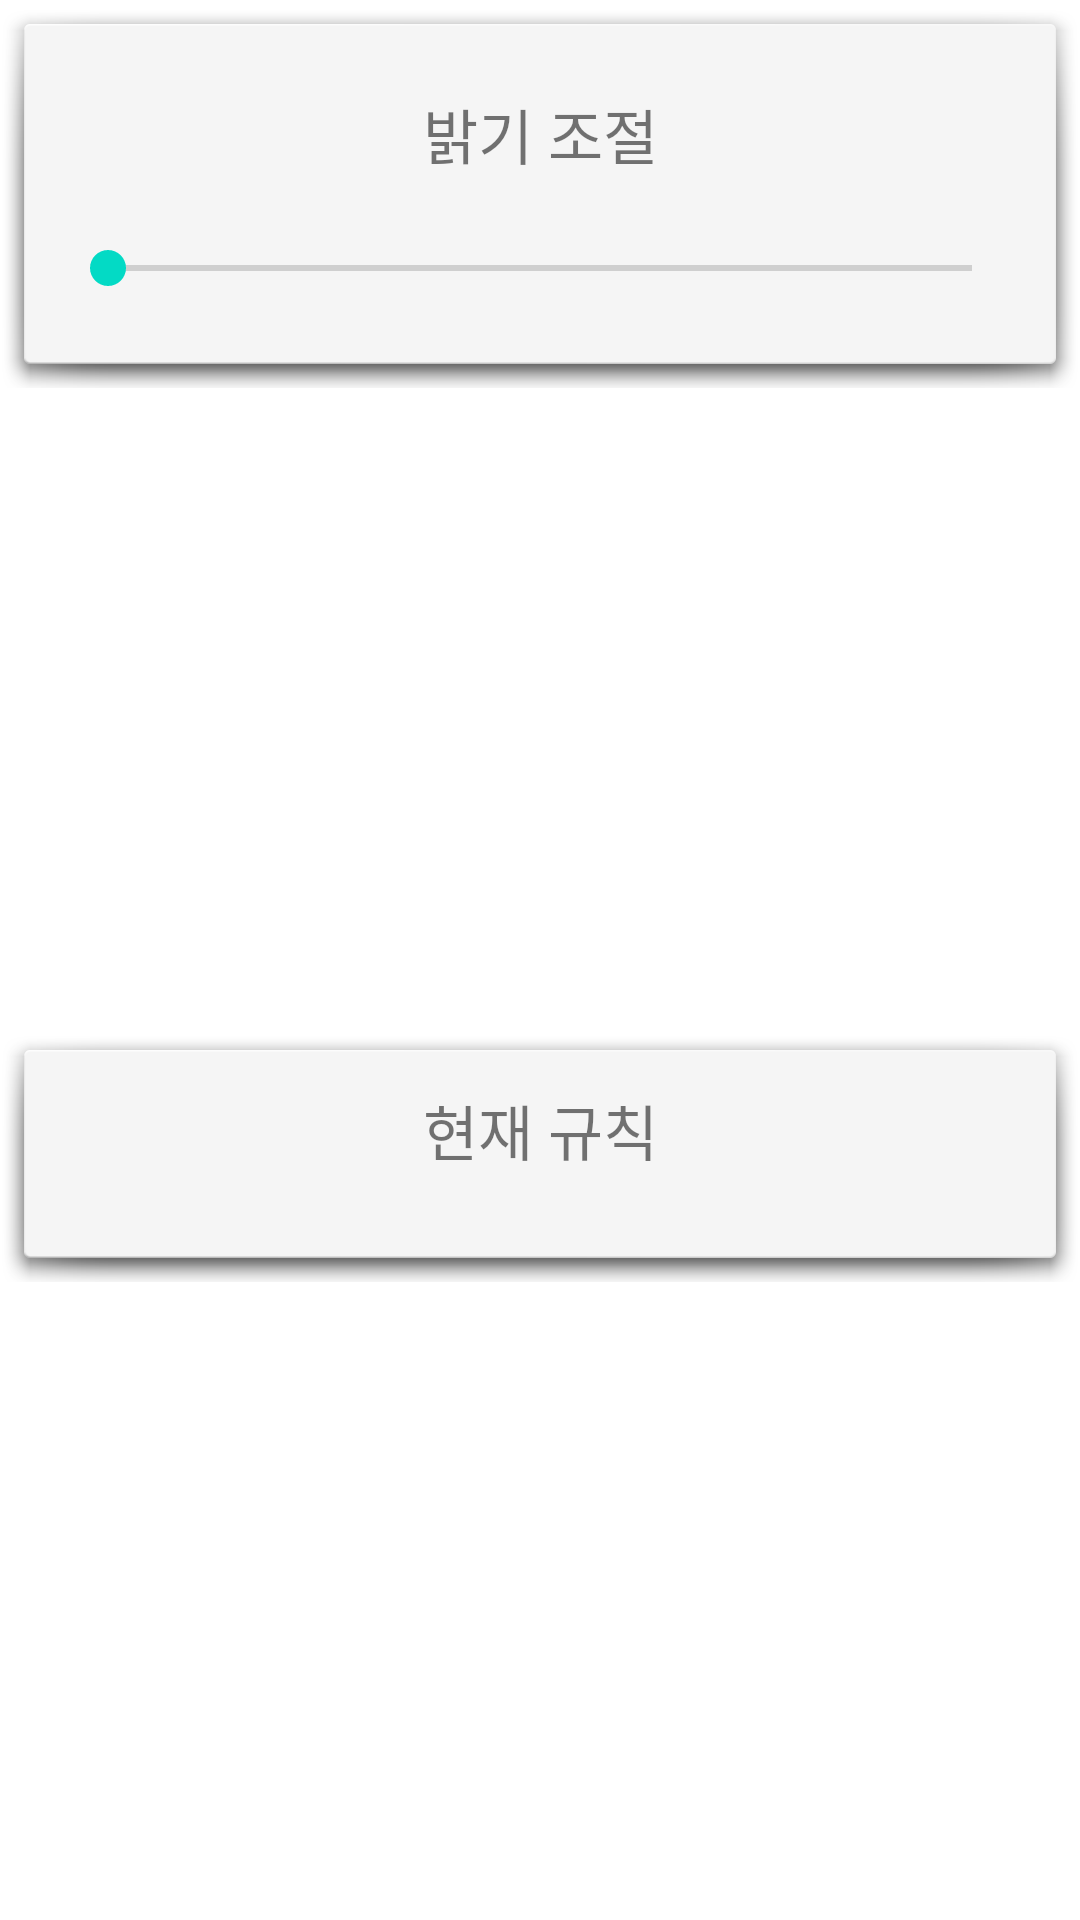

The Android layout XML behind this screen, and the referenced resources:
<!-- AndroidManifest.xml: application theme Theme.LightAutoControl -->
<!-- res/layout/activity_control.xml -->
<?xml version="1.0" encoding="utf-8"?>
<androidx.constraintlayout.widget.ConstraintLayout
    xmlns:android="http://schemas.android.com/apk/res/android"
    xmlns:app="http://schemas.android.com/apk/res-auto"
    xmlns:tools="http://schemas.android.com/tools"
    android:layout_width="match_parent"
    android:layout_height="wrap_content">








































    <LinearLayout
        android:id="@+id/linear1"
        android:layout_width="match_parent"
        android:layout_height="wrap_content"
        android:background="@android:drawable/dialog_holo_light_frame"
        android:orientation="vertical"
        android:padding="20dp"
        app:layout_constraintTop_toTopOf="parent">

        <TextView
            android:id="@id/txt_bright"
            android:layout_width="match_parent"
            android:layout_height="wrap_content"
            android:padding="10dp"
            android:text="밝기 조절"
            android:textAlignment="center"
            android:textSize="20dp" />


        <SeekBar
            android:id="@+id/control_light"
            android:layout_width="match_parent"
            android:layout_height="40dp"
            android:max="18"/>
    </LinearLayout>
    <Space
        android:layout_width="match_parent"
        android:layout_height="20dp"
        app:layout_constraintTop_toBottomOf="@id/linear1"
        app:layout_constraintBottom_toTopOf="@id/linear2"/>

    <LinearLayout
        android:id="@+id/linear2"
        android:layout_width="match_parent"
        android:layout_height="wrap_content"
        android:orientation="vertical"
        android:padding="20dp"
        android:background="@android:drawable/dialog_holo_light_frame"
        app:layout_constraintBottom_toBottomOf="parent"
        app:layout_constraintTop_toBottomOf="@+id/linear1">

        <TextView
            android:id="@+id/rule"
            android:layout_width="match_parent"
            android:layout_height="wrap_content"
            android:text="현재 규칙"
            android:textSize="20dp"
            android:textAlignment="center" />

        <androidx.recyclerview.widget.RecyclerView
            android:id="@+id/rule_list"
            android:layout_width="match_parent"
            android:layout_height="wrap_content"
            android:clipToPadding="false"
            android:scrollbars="vertical"
            android:paddingTop="16dp" />

    </LinearLayout>

    














    




































</androidx.constraintlayout.widget.ConstraintLayout>
<!-- resources referenced by this layout -->
<resources>
  <string name="image_button">Send Button</string>
  <style name="Theme.LightAutoControl" parent="Theme.MaterialComponents.DayNight.DarkActionBar">
          
          <item name="colorPrimary">@color/purple_500</item>
          <item name="colorPrimaryVariant">@color/purple_700</item>
          <item name="colorOnPrimary">@color/white</item>
          
          <item name="colorSecondary">@color/teal_200</item>
          <item name="colorSecondaryVariant">@color/teal_700</item>
          <item name="colorOnSecondary">@color/black</item>
          
          <item name="android:statusBarColor">?attr/colorPrimaryVariant</item>
          
      </style>
  <!-- not gathered from this repository: default colours our renderer supplied (Android Studio template values) -->
  <color name="purple_500">#FF6200EE</color>
  <color name="purple_700">#FF3700B3</color>
  <color name="teal_200">#FF03DAC5</color>
  <color name="teal_700">#FF018786</color>
  <color name="black">#FF000000</color>
  <color name="white">#FFFFFFFF</color>
</resources>
